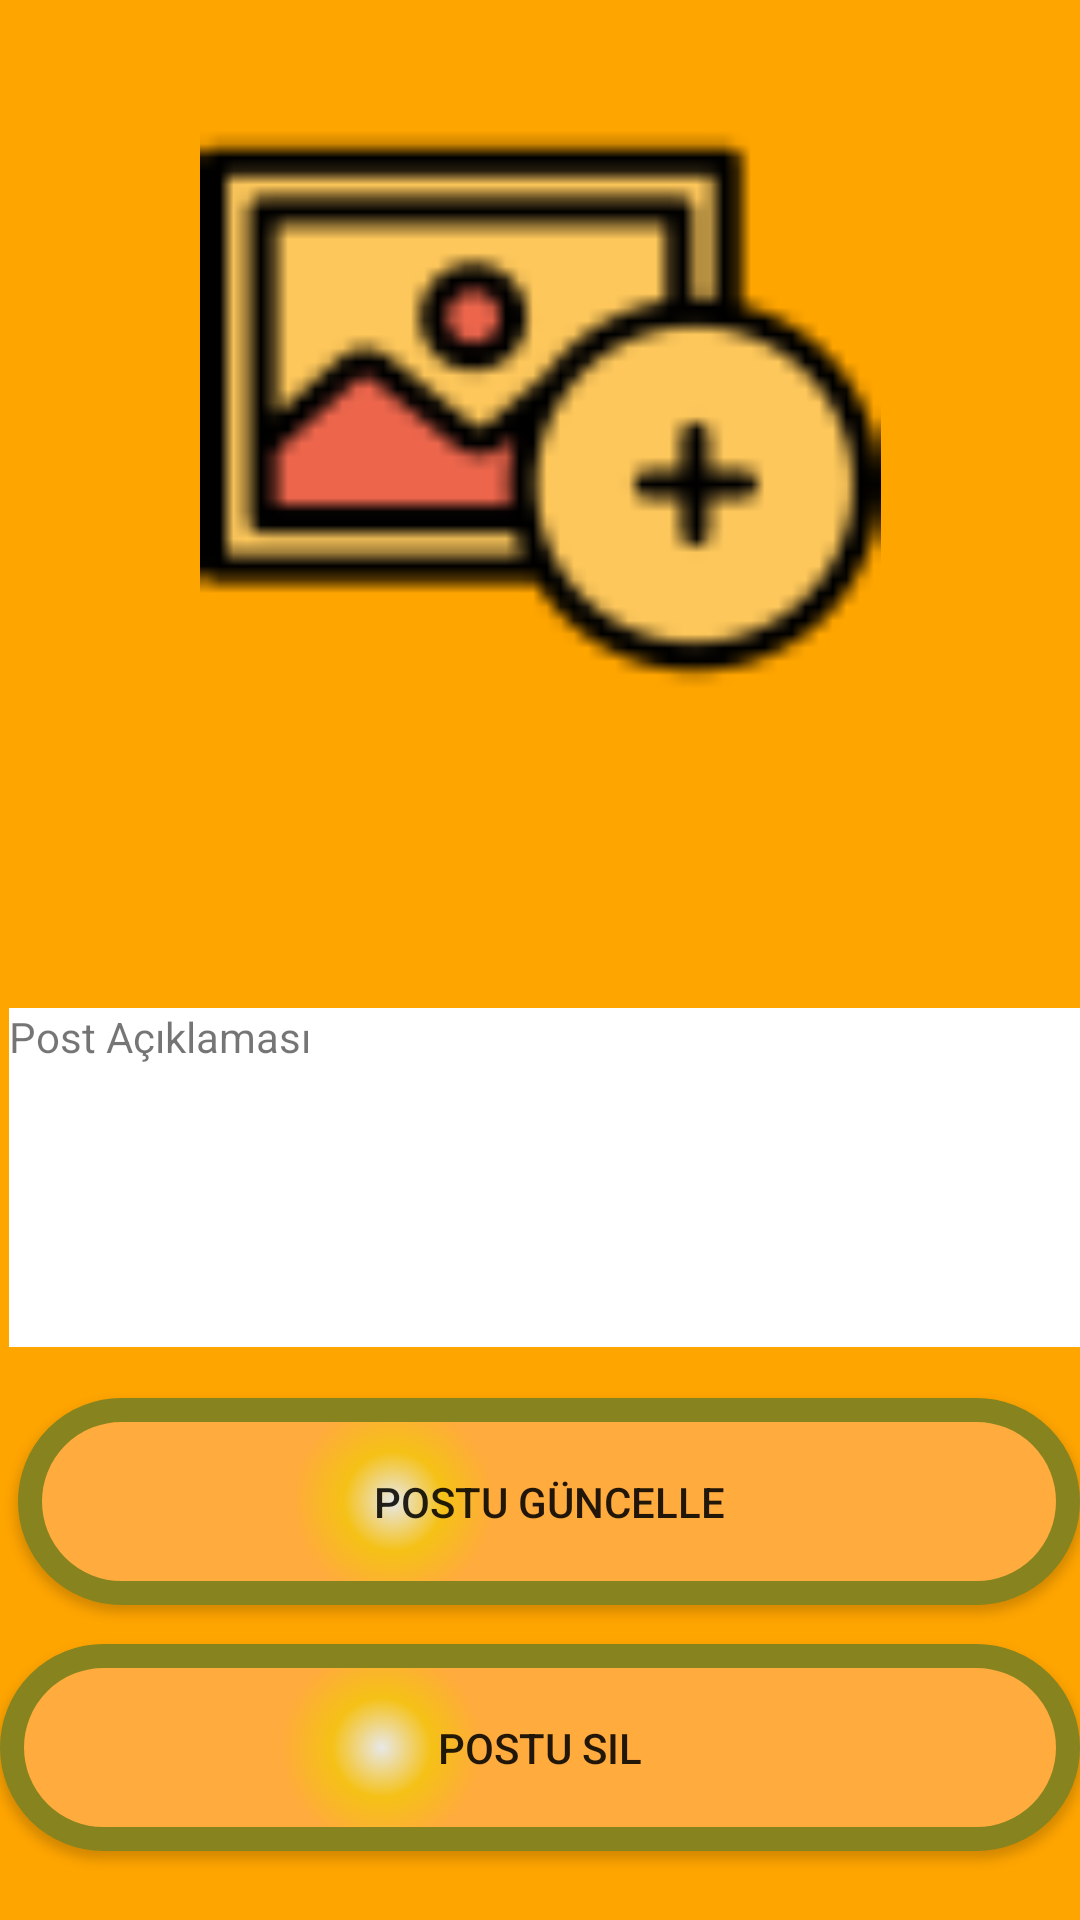

Here is an Android app screen rendered from its layout file. Give the layout XML and the strings, colors and styles it references.
<!-- AndroidManifest.xml: application theme AppTheme -->
<!-- res/layout/activity_esya_click_post.xml -->
<?xml version="1.0" encoding="utf-8"?>
<RelativeLayout xmlns:android="http://schemas.android.com/apk/res/android"
    xmlns:app="http://schemas.android.com/apk/res-auto"
    xmlns:tools="http://schemas.android.com/tools"
    android:layout_width="match_parent"
    android:layout_height="match_parent"
    tools:context=".HayvanClickPostActivity"
    android:background="@color/Orange">

    <ImageView
        android:id="@+id/esya_post_resmi"
        android:layout_width="match_parent"
        android:layout_height="227dp"
        android:layout_alignParentTop="true"
        android:layout_alignParentEnd="true"
        android:layout_marginTop="23dp"
        android:layout_marginEnd="0dp"
        app:srcCompat="@drawable/addimage" />

    <TextView
        android:id="@+id/esya_yorum_yapmak"
        android:layout_width="match_parent"
        android:layout_height="113dp"
        android:layout_alignParentStart="true"
        android:layout_alignParentBottom="true"
        android:layout_marginStart="3dp"
        android:layout_marginBottom="191dp"
        android:background="@android:color/white"
        android:text="Post Açıklaması" />

    <Button
        android:id="@+id/esya_post_kaydet"
        android:layout_width="match_parent"
        android:layout_height="wrap_content"
        android:layout_alignParentStart="true"
        android:layout_alignParentBottom="true"
        android:layout_marginStart="6dp"
        android:layout_marginBottom="105dp"
        android:background="@drawable/buttonshape"
        android:text="Postu Güncelle" />

    <Button
        android:id="@+id/esya_post_sil"
        android:layout_width="match_parent"
        android:layout_height="wrap_content"
        android:layout_alignParentStart="true"
        android:layout_alignParentBottom="true"
        android:layout_marginStart="0dp"
        android:layout_marginBottom="23dp"
        android:background="@drawable/buttonshape"
        android:text="Postu Sil" />

</RelativeLayout>
<!-- resources referenced by this layout -->
<resources>
  <color name="Orange">#FFA500</color>
  <!-- drawable addimage: png bitmap (drawable, 2075 bytes) -->
  <!-- drawable buttonshape (drawable) -->
  <?xml version="1.0" encoding="utf-8"?>
  <shape xmlns:android="http://schemas.android.com/apk/res/android" android:shape="rectangle" >
      <corners
          android:radius="100dp"
          />
      <gradient
          android:gradientRadius="100"
          android:centerX="35%"
          android:centerY="50%"
          android:centerColor="#F5C116"
          android:startColor="#E8E8E8"
          android:endColor="#FFAB3D"
          android:type="radial"
          />
      <padding
          android:left="0dp"
          android:top="0dp"
          android:right="0dp"
          android:bottom="0dp"
          />
      <size
          android:width="250dp"
          android:height="69dp"
          />
      <stroke
          android:width="8dp"
          android:color="#87841F"
          />
  </shape>
  <style name="AppTheme" parent="Theme.AppCompat.Light.NoActionBar">
          
          <item name="colorPrimary">@color/Orange</item>
          <item name="colorPrimaryDark">@color/Orange</item>
          <item name="colorAccent">@color/colorAccent</item>
      </style>
  <color name="colorAccent">#D81B60</color>
</resources>
